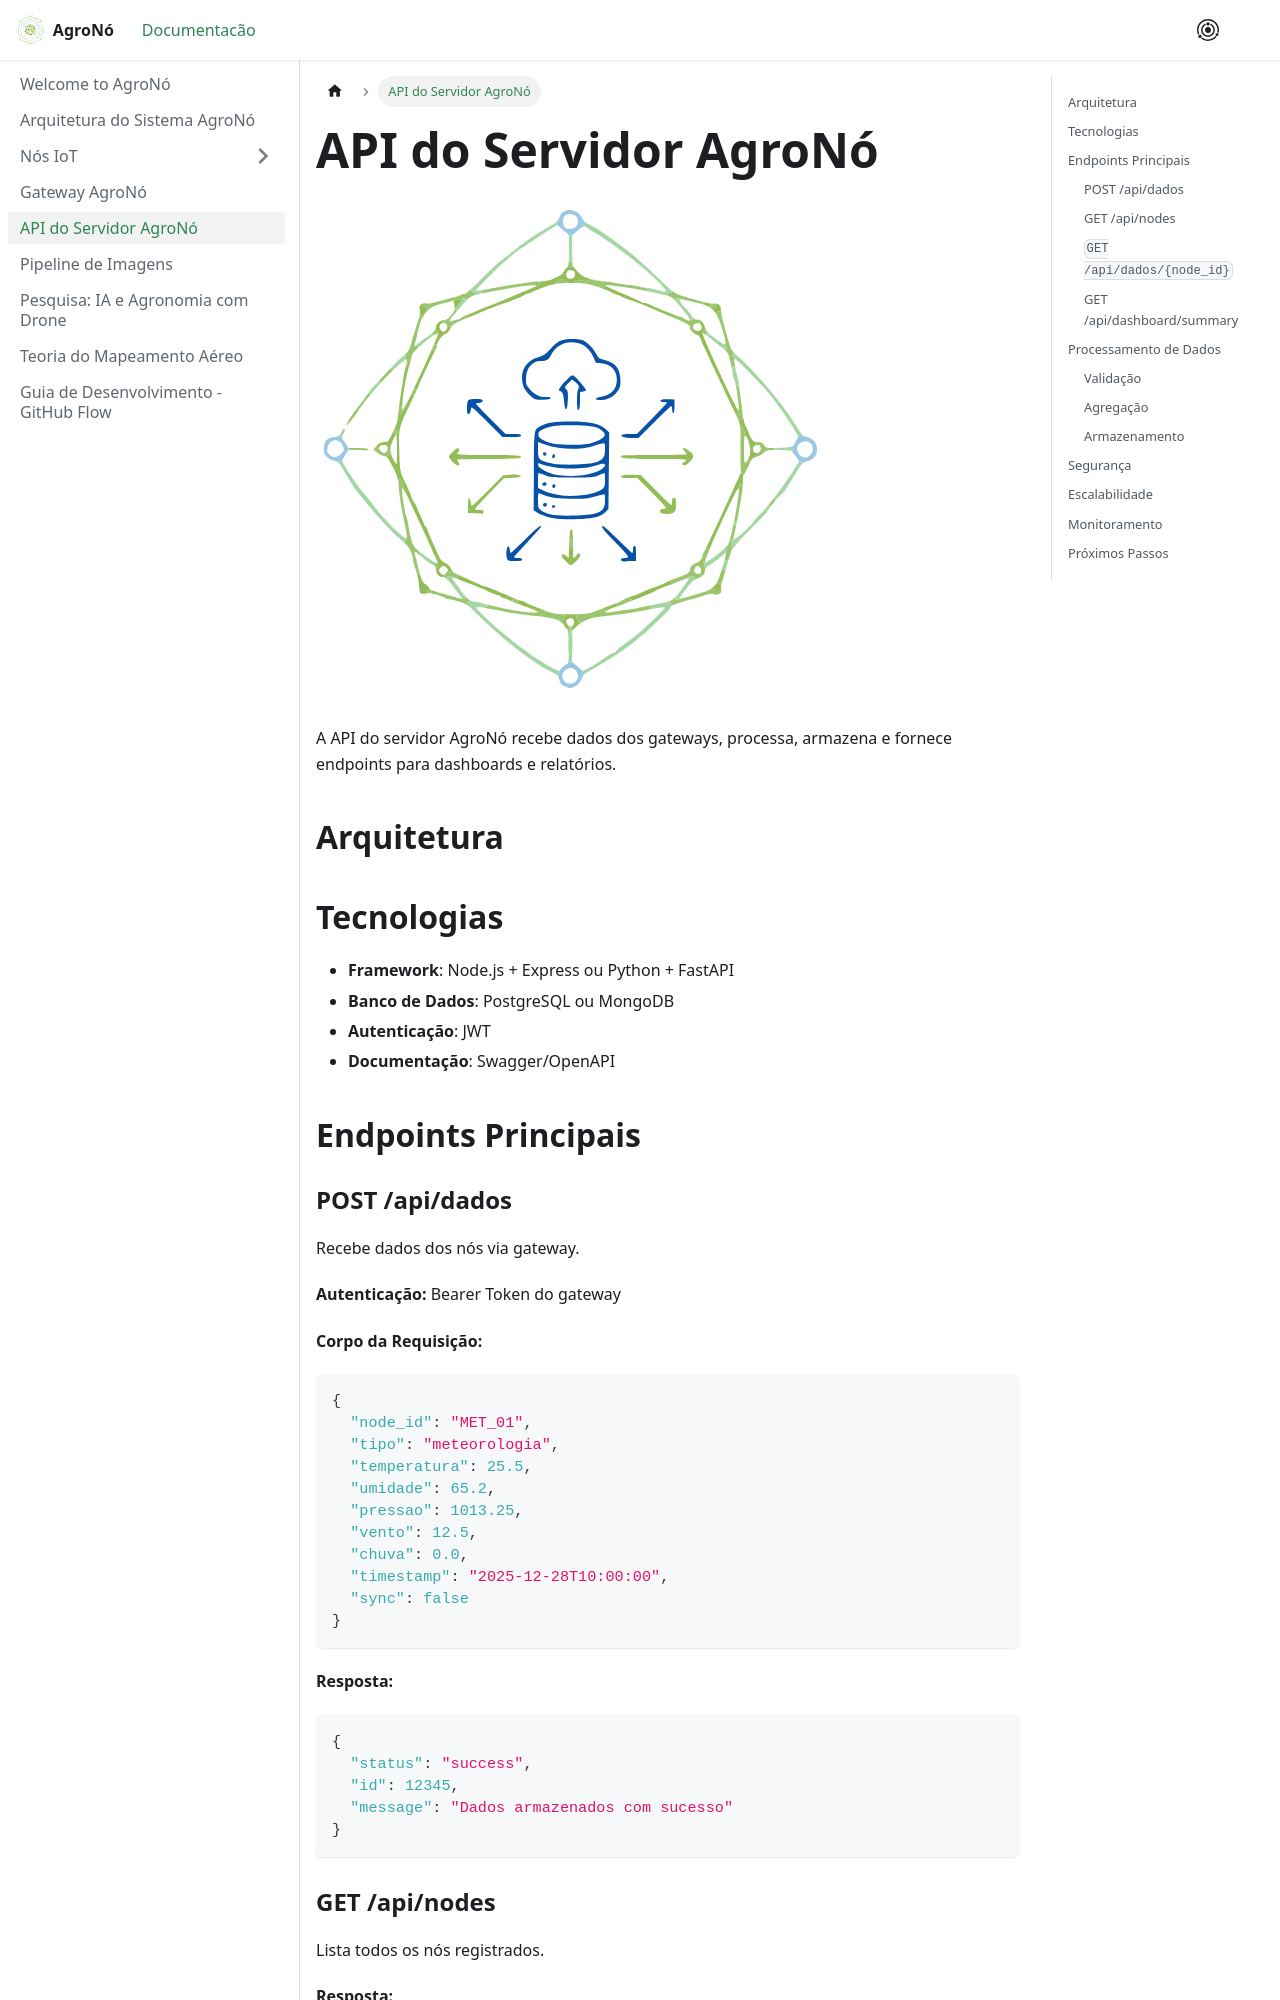

repository: PatrickCalorioCarvalho/AgroNo · page: docs/server-api/index.html · generator: docusaurus

---
sources:
  - architecture
  - gateway
---
# API do Servidor AgroNó

![Servidor API](pathname:///AgroNo/img/server-api.svg)

A API do servidor AgroNó recebe dados dos gateways, processa, armazena e fornece endpoints para dashboards e relatórios.

## Arquitetura

```mermaid
graph TD
    A[Gateway] -->|POST /api/dados| B[API Server]
    B --> C[Validação]
    C --> D[Processamento]
    D --> E[Banco de Dados]
    E --> F[Dashboards]
    F --> G[Usuário]
```

## Tecnologias

- **Framework**: Node.js + Express ou Python + FastAPI
- **Banco de Dados**: PostgreSQL ou MongoDB
- **Autenticação**: JWT
- **Documentação**: Swagger/OpenAPI

## Endpoints Principais

### POST /api/dados

Recebe dados dos nós via gateway.

**Autenticação:** Bearer Token do gateway

**Corpo da Requisição:**
```json
{
  "node_id": "MET_01",
  "tipo": "meteorologia",
  "temperatura": 25.5,
  "umidade": 65.2,
  "pressao": 1013.25,
  "vento": 12.5,
  "chuva": 0.0,
  "timestamp": "2025-12-28T10:00:00",
  "sync": false
}
```

**Resposta:**
```json
{
  "status": "success",
  "id": 12345,
  "message": "Dados armazenados com sucesso"
}
```
